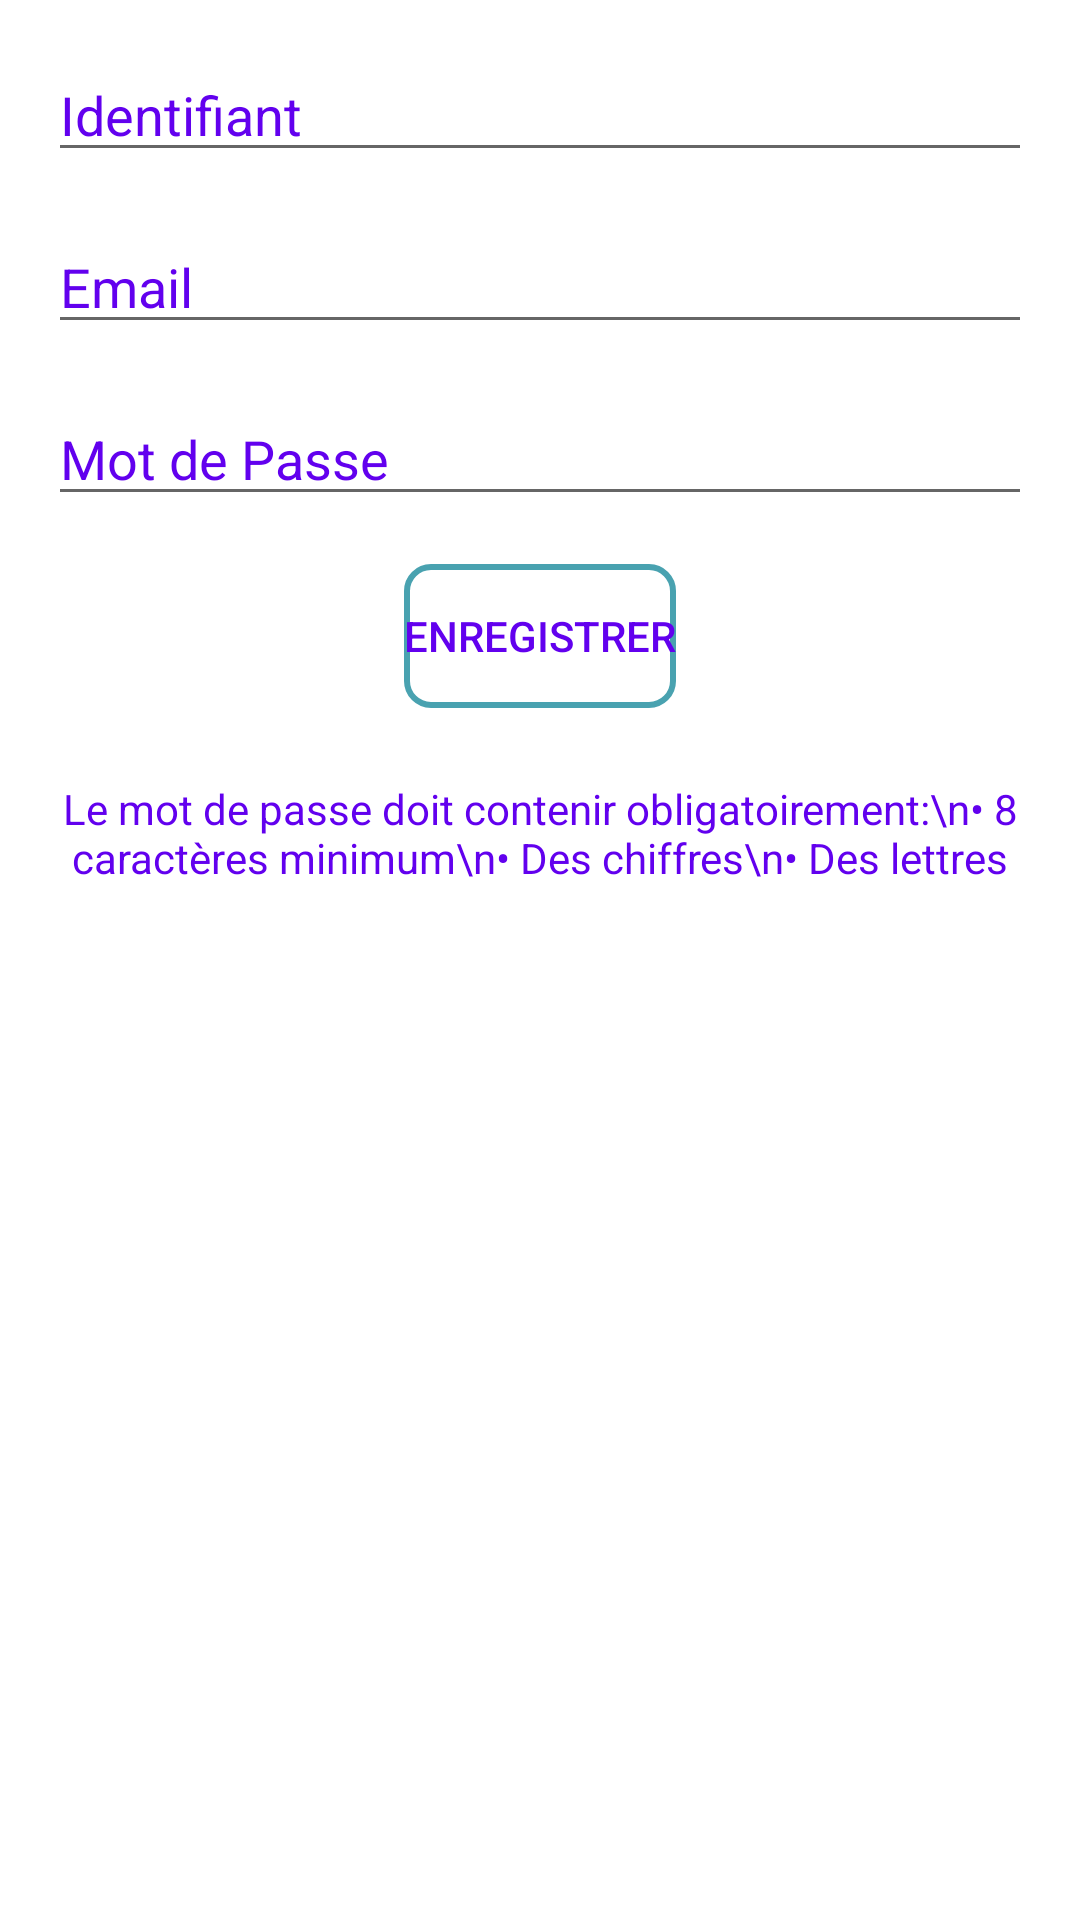

The Android layout XML behind this screen, and the referenced resources:
<!-- AndroidManifest.xml: application theme Theme.AppliBlog -->
<!-- res/layout/activity_register.xml -->
<ScrollView xmlns:android="http://schemas.android.com/apk/res/android"
    xmlns:tools="http://schemas.android.com/tools"
    android:layout_width="match_parent"
    android:layout_height="match_parent"
    android:background="@color/white"
    tools:context=".RegisterActivity">

<LinearLayout
android:layout_width="match_parent"
android:layout_height="wrap_content"
android:orientation="vertical"
android:padding="16dp">

<EditText
    android:id="@+id/etRegUsername"
    android:layout_width="match_parent"
    android:layout_height="wrap_content"
    android:hint="Identifiant"
    android:textColor="@color/purple_500"
    android:textColorHint="@color/purple_500"
    android:layout_marginBottom="16dp"/>

<EditText
    android:id="@+id/etRegEmail"
    android:layout_width="match_parent"
    android:layout_height="wrap_content"
    android:hint="Email"
    android:textColor="@color/purple_500"
    android:textColorHint="@color/purple_500"
    android:inputType="textEmailAddress"
    android:layout_marginBottom="16dp"/>

<EditText
    android:id="@+id/etRegPassword"
    android:layout_width="match_parent"
    android:layout_height="wrap_content"
    android:hint="Mot de Passe"
    android:textColor="@color/purple_500"
    android:textColorHint="@color/purple_500"
    android:inputType="textPassword"
    android:layout_marginBottom="16dp"/>

<Button
    android:id="@+id/btnRegister"
    android:layout_width="wrap_content"
    android:layout_height="wrap_content"
    android:text="Enregistrer"
    android:textColor="@color/purple_500"
    android:background="@drawable/border_button"
    android:layout_gravity="center_horizontal"/>

<TextView
    android:layout_width="match_parent"
    android:layout_height="wrap_content"
    android:text="Le mot de passe doit contenir obligatoirement:\n• 8 caractères minimum\n• Des chiffres\n• Des lettres"
    android:textColor="@color/purple_500"
    android:textAlignment="center"
    android:layout_marginTop="24dp"/>

</LinearLayout>
    </ScrollView>
<!-- resources referenced by this layout -->
<resources>
  <color name="purple_500">#FF6200EE</color>
  <color name="white">#FFFFFFFF</color>
  <!-- drawable border_button (drawable) -->
  <shape xmlns:android="http://schemas.android.com/apk/res/android"
      android:shape="rectangle">
      <solid android:color="@android:color/transparent" />
      <stroke
          android:width="2dp"
      android:color="@color/primaryColor" /> 
      <corners android:radius="8dp" /> 
  </shape>
  <style name="Theme.AppliBlog" parent="Theme.MaterialComponents.DayNight.DarkActionBar">
          
          <item name="colorPrimary">@color/purple_500</item>
          <item name="colorPrimaryVariant">@color/purple_700</item>
          <item name="colorOnPrimary">@color/white</item>
          
          <item name="colorSecondary">@color/teal_200</item>
          <item name="colorSecondaryVariant">@color/teal_700</item>
          <item name="colorOnSecondary">@color/black</item>
          
          <item name="android:statusBarColor">?attr/colorPrimaryVariant</item>
          
      </style>
  <color name="primaryColor">#49A2B0</color>
  <color name="purple_700">#FF3700B3</color>
  <color name="teal_200">#FF03DAC5</color>
  <color name="teal_700">#FF018786</color>
  <color name="black">#FF000000</color>
</resources>
